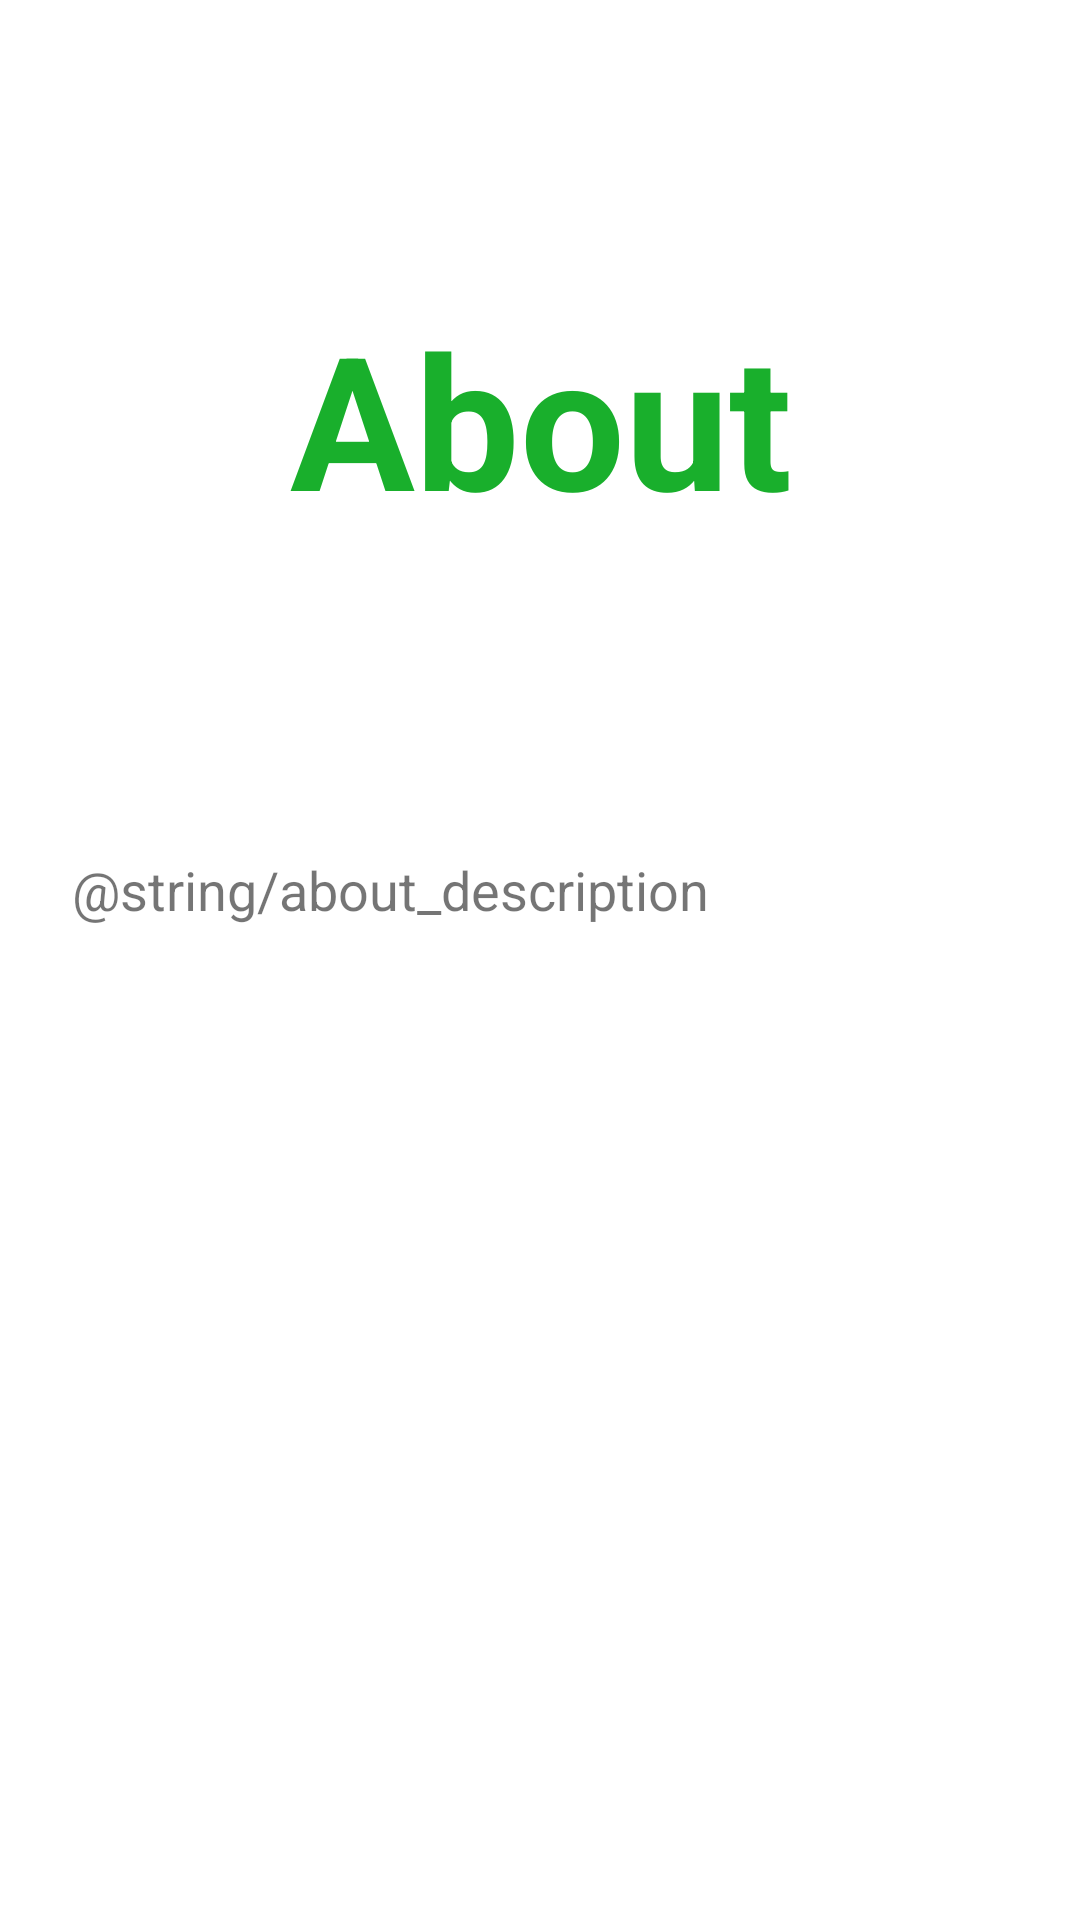

This screen was rendered from an Android layout file. Write that file and the resources it references.
<!-- AndroidManifest.xml: application theme AppTheme -->
<!-- res/layout/fragment_about.xml -->
<?xml version="1.0" encoding="utf-8"?>
<androidx.constraintlayout.widget.ConstraintLayout
    xmlns:android="http://schemas.android.com/apk/res/android"
    xmlns:app="http://schemas.android.com/apk/res-auto"
    xmlns:tools="http://schemas.android.com/tools"
    android:id="@+id/title_constraint"
    android:layout_width="match_parent"
    android:layout_height="match_parent"
    tools:context=".dashboardmodule.About"
    tools:layout_editor_absoluteY="81dp">

    <TextView
        android:id="@+id/about_tv"
        android:layout_width="368dp"
        android:layout_height="87dp"
        android:layout_marginStart="8dp"
        android:layout_marginEnd="8dp"
        android:layout_marginBottom="8dp"
        android:text="@string/about"
        android:textAlignment="center"
        android:textAllCaps="false"
        android:textAppearance="@style/TextAppearance.AppCompat.Headline"
        android:textColor="@color/colorAccent"
        android:textSize="62sp"
        android:textStyle="bold"
        app:layout_constraintBottom_toBottomOf="parent"
        app:layout_constraintEnd_toEndOf="parent"
        app:layout_constraintStart_toStartOf="parent"
        app:layout_constraintTop_toTopOf="parent"
        app:layout_constraintVertical_bias="0.18"
        app:layout_constraintVertical_chainStyle="packed"/>

    <TextView
        android:layout_width="0dp"
        android:layout_height="wrap_content"
        android:layout_marginStart="24dp"
        android:layout_marginLeft="24dp"
        android:layout_marginTop="8dp"
        android:layout_marginEnd="24dp"
        android:layout_marginRight="24dp"
        android:layout_marginBottom="8dp"
        android:text="@string/about_description"
        android:textSize="18sp"
        app:layout_constraintBottom_toBottomOf="parent"
        app:layout_constraintEnd_toEndOf="parent"
        app:layout_constraintHorizontal_bias="0.5"
        app:layout_constraintStart_toStartOf="parent"
        app:layout_constraintTop_toBottomOf="@+id/about_tv"
        app:layout_constraintVertical_bias="0.22000003"/>

</androidx.constraintlayout.widget.ConstraintLayout>
<!-- resources referenced by this layout -->
<resources>
  <color name="colorAccent">#19af2c</color>
  <string name="about">About</string>
  <style name="AppTheme" parent="Theme.MaterialComponents.Light.DarkActionBar">
          
          <item name="colorPrimary">@color/colorPrimary</item>
          <item name="colorPrimaryDark" tools:targetApi="23">@color/colorPrimaryDark</item>
          <item name="colorAccent">@color/colorAccent</item>
          <item name="android:windowLightStatusBar" tools:targetApi="23">true</item>
          <item name="drawerArrowStyle">@style/DrawerArrowStyle</item>
      </style>
  <color name="colorPrimary">#24272c</color>
  <color name="colorPrimaryDark">#F8F8F8</color>
  <style name="DrawerArrowStyle" parent="@style/Widget.AppCompat.DrawerArrowToggle">
          <item name="spinBars">true</item>
          <item name="color">@color/colorPrimaryLight</item>
      </style>
  <color name="colorPrimaryLight">#3d3d3d</color>
</resources>
